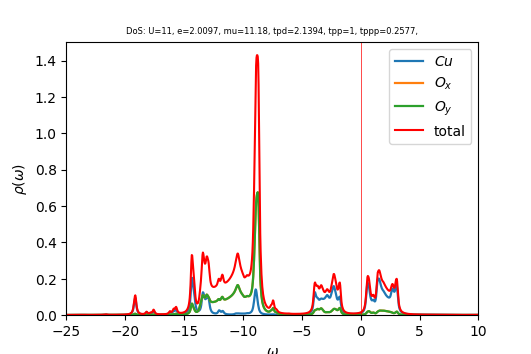

Source data for this figure (header and first rows):
w	up_1	up_2	up_3	cumul_up_1	cumul_up_2	cumul_up_3	
-25	0.0001477	0.0001455	0.0001455	0	0	0
-24.96	0.000149	0.0001462	0.0001462	5.21981e-06	5.12281e-06	5.12279e-06
-24.93	0.0001503	0.000147	0.000147	1.0487e-05	1.02723e-05	1.02722e-05
-24.89	0.0001517	0.0001477	0.0001477	1.58032e-05	1.54486e-05	1.54485e-05
-24.86	0.0001532	0.0001485	0.0001485	2.11702e-05	2.06521e-05	2.0652e-05
-24.82	0.0001547	0.0001493	0.0001493	2.65898e-05	2.58831e-05	2.5883e-05
-24.79	0.0001563	0.0001501	0.0001501	3.20642e-05	3.11418e-05	3.11416e-05
-24.75	0.0001579	0.0001509	0.0001509	3.75956e-05	3.64285e-05	3.64283e-05
-24.72	0.0001596	0.0001517	0.0001517	4.31864e-05	4.17436e-05	4.17434e-05
-24.68	0.0001614	0.0001525	0.0001525	4.88394e-05	4.70873e-05	4.70871e-05
-24.65	0.0001632	0.0001534	0.0001534	5.45574e-05	5.24601e-05	5.24598e-05
-24.61	0.0001652	0.0001542	0.0001542	6.03439e-05	5.78622e-05	5.78618e-05
-24.58	0.0001672	0.000155	0.000155	6.62026e-05	6.3294e-05	6.32936e-05
-24.54	0.0001694	0.0001559	0.0001559	7.21376e-05	6.8756e-05	6.87555e-05
-24.51	0.0001717	0.0001568	0.0001568	7.81539e-05	7.42485e-05	7.4248e-05
-24.47	0.0001742	0.0001577	0.0001577	8.42569e-05	7.9772e-05	7.97714e-05
-24.44	0.0001769	0.0001586	0.0001586	9.04529e-05	8.53271e-05	8.53264e-05
-24.4	0.0001797	0.0001595	0.0001595	9.67495e-05	9.09142e-05	9.09135e-05
-24.37	0.0001828	0.0001604	0.0001604	0.0001032	9.65341e-05	9.65332e-05
-24.33	0.0001863	0.0001614	0.0001614	0.0001097	0.0001022	0.0001022
-24.3	0.00019	0.0001623	0.0001623	0.0001163	0.0001079	0.0001079
-24.26	0.0001942	0.0001633	0.0001633	0.0001231	0.0001136	0.0001136
-24.23	0.000199	0.0001644	0.0001644	0.0001301	0.0001194	0.0001194
-24.19	0.0002044	0.0001654	0.0001654	0.0001373	0.0001252	0.0001252
-24.16	0.0002106	0.0001665	0.0001665	0.0001447	0.000131	0.000131
-24.12	0.000218	0.0001677	0.0001677	0.0001523	0.0001369	0.0001369
-24.09	0.0002267	0.000169	0.0001689	0.0001602	0.0001428	0.0001428
-24.05	0.0002375	0.0001703	0.0001703	0.0001686	0.0001487	0.0001487
-24.02	0.0002509	0.0001718	0.0001717	0.0001773	0.0001548	0.0001548
-23.98	0.0002682	0.0001734	0.0001734	0.0001867	0.0001608	0.0001608
-23.95	0.0002911	0.0001753	0.0001753	0.0001969	0.000167	0.000167
-23.91	0.0003226	0.0001776	0.0001776	0.0002082	0.0001732	0.0001732
-23.88	0.0003671	0.0001806	0.0001806	0.0002211	0.0001795	0.0001795
-23.84	0.0004318	0.0001845	0.0001844	0.0002362	0.000186	0.000186
-23.81	0.0005241	0.0001896	0.0001896	0.0002546	0.0001926	0.0001926
-23.77	0.0006402	0.0001959	0.0001958	0.000277	0.0001995	0.0001995
-23.74	0.0007369	0.0002012	0.0002011	0.0003028	0.0002066	0.0002065
-23.7	0.0007528	0.0002026	0.0002025	0.0003292	0.0002137	0.0002136
-23.67	0.0007121	0.0002012	0.0002011	0.0003542	0.0002207	0.0002207
-23.63	0.0006913	0.0002006	0.0002004	0.0003784	0.0002277	0.0002277
-23.6	0.0007293	0.0002025	0.0002022	0.0004039	0.0002348	0.0002348
-23.56	0.0008307	0.0002071	0.0002066	0.000433	0.0002421	0.000242
-23.53	0.0009582	0.0002127	0.0002123	0.0004666	0.0002495	0.0002495
-23.49	0.001011	0.0002152	0.0002152	0.000502	0.0002571	0.000257
-23.46	0.0009289	0.0002124	0.0002127	0.0005346	0.0002645	0.0002644
-23.42	0.0007941	0.0002075	0.0002079	0.0005624	0.0002718	0.0002717
-23.39	0.0006927	0.0002039	0.0002041	0.0005866	0.0002789	0.0002789
-23.35	0.0006367	0.000202	0.0002021	0.000609	0.000286	0.000286
-23.32	0.0005917	0.0002009	0.000201	0.0006297	0.000293	0.000293
-23.28	0.000528	0.0001998	0.0001999	0.0006482	0.0003	0.0003
-23.25	0.0004587	0.0001989	0.000199	0.0006643	0.000307	0.000307
-23.21	0.0004034	0.0001984	0.0001985	0.0006784	0.000314	0.0003139
-23.18	0.0003647	0.0001985	0.0001985	0.0006912	0.0003209	0.0003209
-23.14	0.0003385	0.0001988	0.0001989	0.000703	0.0003279	0.0003279
-23.11	0.0003207	0.0001994	0.0001995	0.0007143	0.0003349	0.0003348
-23.07	0.0003085	0.0002002	0.0002002	0.0007251	0.0003419	0.0003419
-23.04	0.0003002	0.0002011	0.0002011	0.0007356	0.0003489	0.0003489
-23	0.0002947	0.0002021	0.0002021	0.0007459	0.000356	0.000356
-22.97	0.0002911	0.0002032	0.0002032	0.0007561	0.0003631	0.0003631
-22.93	0.0002891	0.0002043	0.0002043	0.0007662	0.0003703	0.0003703
... 940 more rows
